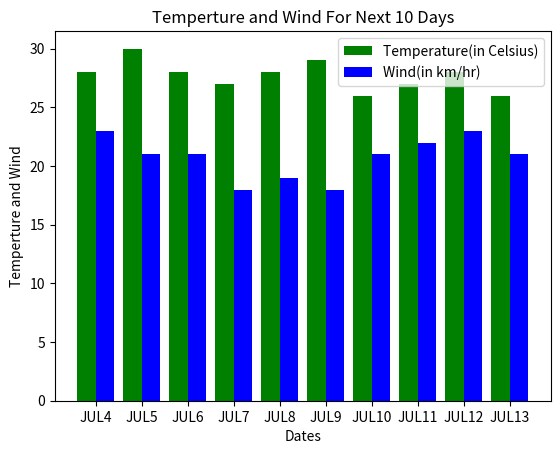

Write the Python code that produced this figure.
import numpy as np
import matplotlib.pyplot as plt
dates=["JUL4","JUL5","JUL6","JUL7","JUL8","JUL9","JUL10","JUL11","JUL12","JUL13"]
temperature=[28,30,28,27,28,29,26,27,28,26]
wind=[23,21,21,18,19,18,21,22,23,21]
ypos=np.arange(len(dates))
plt.bar(ypos-0.2,temperature,color='g',width=0.4,label="Temperature(in Celsius)")
plt.bar(ypos+0.2,wind,color='b',width=0.4,label="Wind(in km/hr)")
plt.xticks(ypos,dates)
plt.xlabel("Dates")
plt.ylabel("Temperture and Wind")
plt.title("Temperture and Wind For Next 10 Days")
plt.legend()
